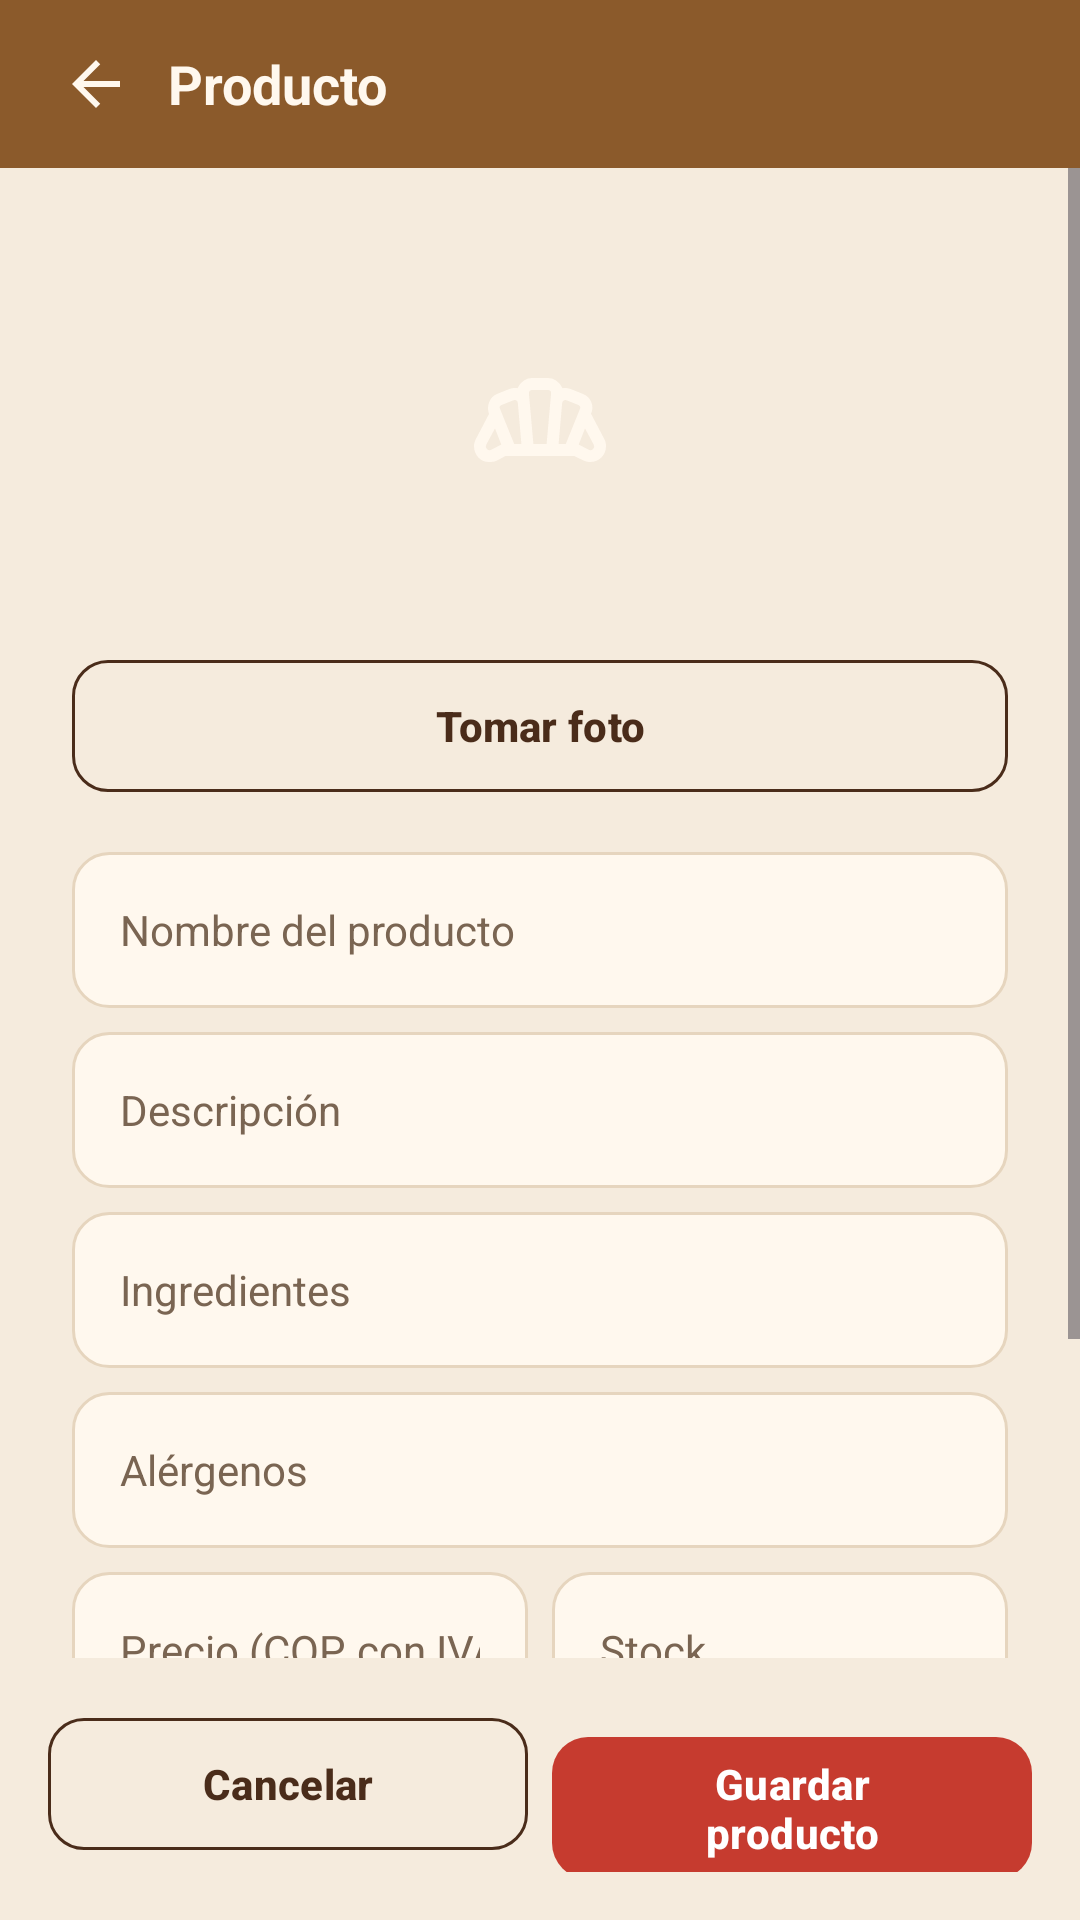

Here is an Android app screen rendered from its layout file. Give the layout XML and the strings, colors and styles it references.
<!-- AndroidManifest.xml: application theme Theme.Solopan -->
<!-- res/layout/activity_product_form.xml -->
<?xml version="1.0" encoding="utf-8"?>
<LinearLayout xmlns:android="http://schemas.android.com/apk/res/android"
    android:layout_width="match_parent"
    android:layout_height="match_parent"
    android:orientation="vertical">

    <LinearLayout
        android:layout_width="match_parent"
        android:layout_height="@dimen/topbar_height"
        android:background="@color/brown_medium"
        android:gravity="center_vertical"
        android:orientation="horizontal"
        android:paddingHorizontal="@dimen/spacing_s">

        <ImageButton
            android:id="@+id/btnBack"
            android:layout_width="48dp"
            android:layout_height="48dp"
            android:background="@android:color/transparent"
            android:contentDescription="@string/cd_back"
            android:src="@drawable/ic_arrow_back" />

        <TextView
            style="@style/Text.Subtitle"
            android:layout_width="wrap_content"
            android:layout_height="wrap_content"
            android:text="@string/product_form_title"
            android:textColor="@color/text_on_dark" />
    </LinearLayout>

    <ScrollView
        android:layout_width="match_parent"
        android:layout_height="0dp"
        android:layout_weight="1">

        <LinearLayout
            android:layout_width="match_parent"
            android:layout_height="wrap_content"
            android:orientation="vertical"
            android:padding="@dimen/spacing_l">

            <FrameLayout
                android:layout_width="120dp"
                android:layout_height="120dp"
                android:layout_gravity="center_horizontal"
                android:background="@drawable/bg_logo_circle"
                android:clipToOutline="true">

                <ImageView
                    android:layout_width="48dp"
                    android:layout_height="48dp"
                    android:layout_gravity="center"
                    android:contentDescription="@string/cd_logo"
                    android:src="@drawable/ic_bakery" />

                <ImageView
                    android:id="@+id/ivPhoto"
                    android:layout_width="match_parent"
                    android:layout_height="match_parent"
                    android:contentDescription="@string/btn_take_photo"
                    android:scaleType="centerCrop"
                    android:visibility="gone" />
            </FrameLayout>

            <com.google.android.material.button.MaterialButton
                android:id="@+id/btnPhoto"
                style="@style/Widget.Solopan.Button.Outlined"
                android:layout_width="match_parent"
                android:layout_height="wrap_content"
                android:layout_marginTop="@dimen/spacing_m"
                android:text="@string/btn_take_photo" />

            <EditText
                android:id="@+id/etName"
                style="@style/Widget.Solopan.Input"
                android:layout_width="match_parent"
                android:layout_height="wrap_content"
                android:layout_marginTop="@dimen/spacing_m"
                android:autofillHints="none"
                android:hint="@string/hint_product_name"
                android:inputType="text" />

            <EditText
                android:id="@+id/etDescription"
                style="@style/Widget.Solopan.Input"
                android:layout_width="match_parent"
                android:layout_height="wrap_content"
                android:layout_marginTop="@dimen/spacing_s"
                android:autofillHints="none"
                android:hint="@string/hint_description"
                android:inputType="text" />

            <EditText
                android:id="@+id/etIngredients"
                style="@style/Widget.Solopan.Input"
                android:layout_width="match_parent"
                android:layout_height="wrap_content"
                android:layout_marginTop="@dimen/spacing_s"
                android:autofillHints="none"
                android:hint="@string/hint_ingredients"
                android:inputType="text" />

            <EditText
                android:id="@+id/etAllergens"
                style="@style/Widget.Solopan.Input"
                android:layout_width="match_parent"
                android:layout_height="wrap_content"
                android:layout_marginTop="@dimen/spacing_s"
                android:autofillHints="none"
                android:hint="@string/hint_allergens"
                android:inputType="text" />

            <LinearLayout
                android:layout_width="match_parent"
                android:layout_height="wrap_content"
                android:layout_marginTop="@dimen/spacing_s"
                android:orientation="horizontal">

                <EditText
                    android:id="@+id/etPrice"
                    style="@style/Widget.Solopan.Input"
                    android:layout_width="0dp"
                    android:layout_height="wrap_content"
                    android:layout_marginEnd="@dimen/spacing_s"
                    android:layout_weight="1"
                    android:autofillHints="none"
                    android:hint="@string/hint_price"
                    android:inputType="number" />

                <EditText
                    android:id="@+id/etStock"
                    style="@style/Widget.Solopan.Input"
                    android:layout_width="0dp"
                    android:layout_height="wrap_content"
                    android:layout_weight="1"
                    android:autofillHints="none"
                    android:hint="@string/hint_stock"
                    android:inputType="number" />
            </LinearLayout>

            <LinearLayout
                android:layout_width="match_parent"
                android:layout_height="wrap_content"
                android:layout_marginTop="@dimen/spacing_s"
                android:background="@drawable/bg_input"
                android:gravity="center_vertical"
                android:orientation="horizontal"
                android:padding="@dimen/spacing_m">

                <TextView
                    style="@style/Text.Subtitle"
                    android:layout_width="0dp"
                    android:layout_height="wrap_content"
                    android:layout_weight="1"
                    android:text="@string/label_available" />

                <com.google.android.material.materialswitch.MaterialSwitch
                    android:id="@+id/swAvailable"
                    android:layout_width="wrap_content"
                    android:layout_height="wrap_content"
                    android:checked="true" />
            </LinearLayout>
        </LinearLayout>
    </ScrollView>

    <LinearLayout
        android:layout_width="match_parent"
        android:layout_height="wrap_content"
        android:orientation="horizontal"
        android:padding="@dimen/spacing_m">

        <com.google.android.material.button.MaterialButton
            android:id="@+id/btnCancel"
            style="@style/Widget.Solopan.Button.Outlined"
            android:layout_width="0dp"
            android:layout_height="wrap_content"
            android:layout_marginEnd="@dimen/spacing_s"
            android:layout_weight="1"
            android:text="@string/btn_cancel" />

        <com.google.android.material.button.MaterialButton
            android:id="@+id/btnSave"
            android:layout_width="0dp"
            android:layout_height="wrap_content"
            android:layout_weight="1"
            android:text="@string/btn_save_product" />
    </LinearLayout>
</LinearLayout>
<!-- resources referenced by this layout -->
<resources>
  <color name="brown_medium">#8B5A2B</color>
  <color name="text_on_dark">#FFF8EE</color>
  <dimen name="spacing_l">24dp</dimen>
  <dimen name="spacing_m">16dp</dimen>
  <dimen name="spacing_s">8dp</dimen>
  <dimen name="topbar_height">56dp</dimen>
  <!-- drawable bg_input (drawable) -->
  <?xml version="1.0" encoding="utf-8"?>
  <shape xmlns:android="http://schemas.android.com/apk/res/android"
      android:shape="rectangle">
      <solid android:color="@color/cream_surface" />
      <stroke
          android:width="1dp"
          android:color="@color/cream_border" />
      <corners android:radius="@dimen/radius_button" />
  </shape>
  <!-- drawable ic_arrow_back (drawable) -->
  <?xml version="1.0" encoding="utf-8"?>
  <vector xmlns:android="http://schemas.android.com/apk/res/android"
      android:width="24dp" android:height="24dp"
      android:viewportWidth="24" android:viewportHeight="24">
      <path android:fillColor="#FFF8EE"
          android:pathData="M20,11H7.83l5.59,-5.59L12,4l-8,8 8,8 1.41,-1.41L7.83,13H20v-2z" />
  </vector>
  <string name="btn_cancel">Cancelar</string>
  <string name="btn_save_product">Guardar producto</string>
  <string name="btn_take_photo">Tomar foto</string>
  <string name="cd_back">Volver</string>
  <string name="cd_logo">Logo de Solopan</string>
  <string name="hint_allergens">Alérgenos</string>
  <string name="hint_description">Descripción</string>
  <string name="hint_ingredients">Ingredientes</string>
  <string name="hint_price">Precio (COP, con IVA)</string>
  <string name="hint_product_name">Nombre del producto</string>
  <string name="hint_stock">Stock</string>
  <string name="label_available">Producto disponible</string>
  <string name="product_form_title">Producto</string>
  <style name="Text.Subtitle" parent="">
          <item name="android:textColor">@color/text_primary</item>
          <item name="android:textSize">@dimen/text_subtitle</item>
          <item name="android:textStyle">bold</item>
      </style>
  <style name="Widget.Solopan.Button.Outlined" parent="Widget.Material3.Button.OutlinedButton">
          <item name="strokeColor">@color/brown_dark</item>
          <item name="android:textColor">@color/brown_dark</item>
          <item name="cornerRadius">@dimen/radius_button</item>
          <item name="android:minHeight">@dimen/button_height</item>
          <item name="android:textAllCaps">false</item>
      </style>
  <style name="Widget.Solopan.Input" parent="">
          <item name="android:background">@drawable/bg_input</item>
          <item name="android:minHeight">@dimen/input_height</item>
          <item name="android:paddingHorizontal">@dimen/spacing_m</item>
          <item name="android:textColor">@color/text_primary</item>
          <item name="android:textColorHint">@color/text_secondary</item>
          <item name="android:textSize">@dimen/text_body</item>
      </style>
  <color name="cream_surface">#FFF8EE</color>
  <color name="cream_border">#E6D5BE</color>
  <dimen name="radius_button">12dp</dimen>
  <color name="text_primary">#3B2314</color>
  <dimen name="text_subtitle">18sp</dimen>
  <color name="brown_dark">#4A2C1A</color>
  <dimen name="button_height">52dp</dimen>
  <dimen name="input_height">52dp</dimen>
  <color name="text_secondary">#7A6552</color>
  <dimen name="text_body">14sp</dimen>
  <color name="red_primary">#C63B2F</color>
  <color name="white">#FFFFFF</color>
  <color name="error_red">#B3261E</color>
  <color name="cream_background">#F5EBDD</color>
  <style name="Widget.Solopan.Button" parent="Widget.Material3.Button">
          <item name="backgroundTint">@color/red_primary</item>
          <item name="cornerRadius">@dimen/radius_button</item>
          <item name="android:minHeight">@dimen/button_height</item>
          <item name="android:textAllCaps">false</item>
          <item name="android:textStyle">bold</item>
      </style>
</resources>
